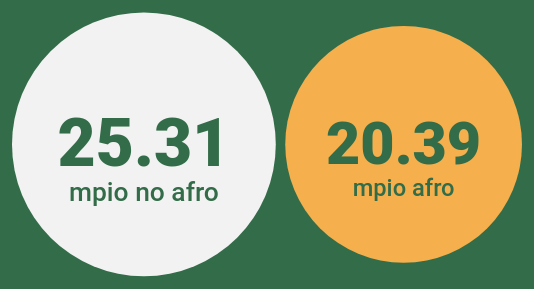
D3 v6 page, settled after 360 driven frames (6 s of simulated time); the page loaded 1 data file(s).


// ── script.js
let data = [];
let buckets = {};
let keys = [];
let id = 0;
let title = $('#title');
let des = $('#des');

let titleText = [
  "Índice de movilización de recursos en municipios afrodescendientes y no afrodescendientes",
  "Índice de ejecución de recursos en municipios afrodescendientes y no afrodescendientes",
  "Indicador de gestión presupuestal para seguridad",
  "Indicador de gestión presupuestal para educación",
  "Indicador de gestión presupuestal para salud",
  "Indicador de gestión presupuestal para servicios",
  "Puntaje agregado de indicadores de gestión presupuestal",
  "Indicador de medición de desempeño municipal",
  "Índice de pobreza multidimensional",
  "Índice de pobreza multidimensional en zona rural",
  "Proporción de personas que viven en miseria",
  "Indicador de no acceso a condiciones vitales y sanitarias mínimas",
  "Porcentaje de personas en hogares con inasistencia escolar",
  "Porcentaje de hogares en déficit cualitativo",
  "Porcentaje de hogares en déficit cuantitativo y cualitativo",
  "Porcentaje de hogares en déficit cuantitativo",
  "Porcentaje de hogares en hacinamiento no mitigable",
  "Porcentaje de hogares en hacinamiento mitigable"
]

let desText = [
  "",
  "",
  "De manera particular, cuando se mira cada elemento de la medición, la gestión en presupuestos de la seguridad en los municipios afrodescendientes es mayor que en el resto del país. Sin embargo, cuando se mira la gestión de recursos en aspectos indispensables para la vida, como la salud y la educación, los índices son 83 y 40, respectivamente. Ambos índices están 2 y 8 unidades por debajo del indicador para el promedio del resto del país.",

  "De manera particular, cuando se mira cada elemento de la medición, la gestión en presupuestos de la seguridad en los municipios afrodescendientes es mayor en el resto del país. Sin embargo, cuando se mira la gestión de recursos en aspectos indispensables para la vida, como la salud y la educación, los índices son 83 y 40, respectivamente. Ambos índices están 2 y 8 unidades por debajo del indicador para el resto del país.",

  "De manera particular, cuando se mira cada elemento de la medición, la gestión en presupuestos de la seguridad en los municipios afrodescendientes es mayor en el resto del país. Sin embargo, cuando se mira la gestión de recursos en aspectos indispensables para la vida, como la salud y la educación, los índices son 83 y 40, respectivamente. Ambos índices están 2 y 8 unidades por debajo del indicador para el resto del país.",

  "De manera particular, cuando se mira cada elemento de la medición, la gestión en presupuestos de la seguridad en los municipios afrodescendientes es mayor en el resto del país. Sin embargo, cuando se mira la gestión de recursos en aspectos indispensables para la vida, como la salud y la educación, los índices son 83 y 40, respectivamente. Ambos índices están 2 y 8 unidades por debajo del indicador para el resto del país.",

  "De manera particular, cuando se mira cada elemento de la medición, la gestión en presupuestos de la seguridad en los municipios afrodescendientes es mayor en el resto del país. Sin embargo, cuando se mira la gestión de recursos en aspectos indispensables para la vida, como la salud y la educación, los índices son 83 y 40, respectivamente. Ambos índices están 2 y 8 unidades por debajo del indicador para el resto del país.",

  "El MDM registra varios componentes sobre ejecución presupuestal y gestión de los entes territoriales. En términos generales los municipios afrodescendientes tienen en promedio una medición peor que el resto de municipios del país, específicamente existe una diferencia de 6 unidades, los pueblos afros tienen un indicador de 46.6 mientras que los demás muncipios tienen un puntaje de 50.6.",

  "El índice de pobreza multidimensional para los municipios no afrosdecendientes es de 40.4; por otro lado los municipios afrodescendientes tienen en promedio un índice de 55.4, siendo la pobreza –de acuerdo a este índice– 15 unidades superior en los territorios negros.",

  "En la zona rural en general la pobreza se incrementa, sin embargo, este índice es mucho mayor en los pueblos afrodescendientes, con un índice total de 62.9. A modo de comparación, la pobreza en la zona rural de los municipios afrodescendientes es en promedio el doble de lo que es en la zona rural de Bogotá, donde el IPM es de 31.5.",

  "La proporción de personas que viven en miseria en los pueblos negros es 2.6 veces mayor que en los municipios sin mayoría de población afro. Específicamente, el porcentaje de población en miseria en municipios negros es de 13%, mientras que en los demás municipios, en promedio la proporción de miseria es 5.75%. En promedio, mientras en un municipio de 100 mil habitantes hay 5 mil ciudadanos y ciudadanas que viven en miseria, en un territorio afro la proporción asciende a 13 mil.",

  "Este indicador expresa en forma más directa el no acceso a condiciones vitales y sanitarias mínimas. En promedio, el 27% de los municipios afrodescendientes tiene un sistema de servicios públicos y sanitarios inadecuado, además de indigno para un ciudadano o ciudadana. En contraposición, el resto del país cuenta con 6% de la población en estas condiciones, esto significa que el pueblo afro aún, en el 2018, presenta una inasistencia de servicios 4.5 veces mayor.",

  "La inasistencia escolar para niñas y niños entre 6 y 12 años en municipios afro es en promedio del 3.5%, mientras que en un municipio no afro este indicador corresponde al 2% de las niñas y niños. Este índice considera los hogares donde uno o más niños entre 7 y 11 años que sean parientes del jefe de hogar no asisten a un centro de educación formal.",

  "Hace referencia a las viviendas particulares que presentan carencias habitacionales en los atributos referentes a la estructura, espacio y a la disponibilidad de servicios públicos domiciliarios y por tanto, requieren mejoramiento o ampliación de la unidad habitacional en la cual viven.",

  "Hace referencia a hogares que habitan en viviendas particulares que presentan carencias habitacionales tanto por déficit cuantitativo como cualitativo y por tanto requieren una nueva vivienda o mejoramiento o ampliación de la unidad habitacional en la cual viven.",

  "Estima la cantidad de viviendas que la sociedad debe construir o adicionar para que exista una relación uno a uno entre las viviendas adecuadas y los hogares que necesitan alojamiento, es decir, se basa en la comparación entre el número de hogares y el número de viviendas apropiadas existentes.",

  "Se consideran en esta situación a los hogares que habitan en viviendas con cinco o más personas por cuarto (excluye cocina, baños y garajes).",

  "Se consideran en esta situación a los hogares que habitan en viviendas con más de tres a menos de cinco personas por cuarto (excluye cocina, baños y garajes)."
]
//load data
d3.csv("../data/racismo_con.csv").then((d) => {
  
  data = d;
  keys = data.columns.slice(1);

  visualizeBurbuja();
}).catch(function(err) {
  console.log(err)
})  

function visualizeBurbuja() {
  vis = this;

  //contenedor
  vis.$container = $('#container-1');
  vis.margin = { TOP: 10, BOTTOM: 10, LEFT: 10, RIGHT: 10 }
  vis.w = vis.$container.width() - vis.margin.LEFT - vis.margin.RIGHT;
  vis.h = vis.w/1.8 - vis.margin.TOP - vis.margin.BOTTOM
  vis.diameter = Math.min(vis.w, vis.h);
  vis.format = d3.format(",")

  vis.colors = d3.scaleOrdinal()
    .domain(["mpio no afro","mpio afro"])
    .range(["#F2F2F2", "#F5AF4D"])

  vis.svg = d3.select("#container-1")
						.append("svg")
						.attr("width", vis.w + vis.margin.LEFT + vis.margin.RIGHT)
            .attr("height", vis.h + vis.margin.TOP + vis.margin.BOTTOM)
            .append("g")
                .attr("transform", `translate(${vis.margin.LEFT }, ${vis.margin.LEFT})`)

    updateGraph();

}

function updateGraph() {
  if (id === 18 || id === -1) {
    id = 0;
  }

  vis = this
  title.html(titleText[id])
  des.html(desText[id])

  buckets = [
    { key: "mpio no afro", value: +data[0][keys[id]] },
    { key: "mpio afro", value: +data[1][keys[id]] }
  ]
  
  buckets.children = buckets;
  vis.bubble = d3.pack(buckets)
                .size([vis.w, vis.h])
                .padding(10);

  //sumar todos los nodos
  vis.nodes = d3.hierarchy(buckets)
    .sum(d => d.value);

  vis.circles = vis.svg.selectAll(".bubble")
    .data(vis.bubble(vis.nodes).children)

    vis.circles.enter()
      .append("circle")
      .attr("class", "bubble")
      .attr("transform", (d) =>`translate( ${d.x}, ${d.y})` )
      .attr("r", d => d.r)
      .style("fill", d => vis.colors(d.data.key))
      .style("cursor", "pointer")
    
    vis.circles.transition().duration(1000)
      .attr("transform", (d) =>`translate( ${d.x}, ${d.y})` )
      .attr("r", d => d.r)
    
  //textos
  vis.labels = vis.svg.selectAll(".label")
    .data(vis.bubble(vis.nodes).children)
    
  vis.labels.enter()
    .append("text")
    .attr("class", "label")
    .attr("transform", (d) =>`translate( ${d.x}, ${d.y + 2*d.r/3 - d.r/2 + d.r/4 + 2})` )
    .attr("text-anchor", "middle")
    .style("font-size", d => d.r/5)
    .text(d => d.data.key)

  vis.labels.transition().duration(1000)
    .attr("transform", (d) =>`translate( ${d.x}, ${d.y + 2*d.r/3 - d.r/2 + d.r/4 + 2})` )
    .style("font-size", d => d.r/5)
    .text(d => d.data.key)
    
  vis.value = vis.svg.selectAll(".value")
    .data(vis.bubble(vis.nodes).children)
    
  vis.value.enter()
    .append("text")
    .attr("class", "value")
    .attr("transform", (d) =>`translate( ${d.x}, ${d.y + 2*d.r/3 - d.r/2})` )
    .attr("text-anchor", "middle")
    .style("font-size", d => d.r * 0.5)
    .text(d => d.value)
  
  vis.value.transition().duration(1000)
    .attr("transform", (d) =>`translate( ${d.x}, ${d.y + 2*d.r/3 - d.r/2})` )
    .style("font-size", d => d.r * 0.5)
    .text(d => d.value)


}


d3.select("#next").on("click", () => {
  id++
  updateGraph()
})

d3.select("#prev").on("click", () => {
  id--
  updateGraph()
})

### data: ../data/racismo_con.csv
indicador, Movilización de recursos, Ejecución de recursos, Seguridad, Educación, Salud, servicios_2018, Puntaje agregado, MDM, IPM, IPM rural, Personas en miseria, componente_servicios_8, componente_inasistencia_10, hogares_en_deficit_cualitativo_percent_5…, hogares_sin_deficit_percent_13, hogares_en_deficit_cuantitativo_percent_…, hacinamiento_no_mitigable_percent_55, hacinamiento_mitigable_percent_71
0, 25.31, 62.34, 88.08, 48.13, 85.34, 46.97, 67.13, 50.61, 40.43, 49.92, 5.75, 6.12, 2.05, 58.02, 26.07, 9.07, 1.05, 0.96
1, 20.39, 65.46, 90.45, 40.88, 83.01, 47.27, 65.40, 46.68, 55.40, 62.85, 12.97, 26.96, 3.48, 64.98, 9.27, 11.22, 1.07, 0.43